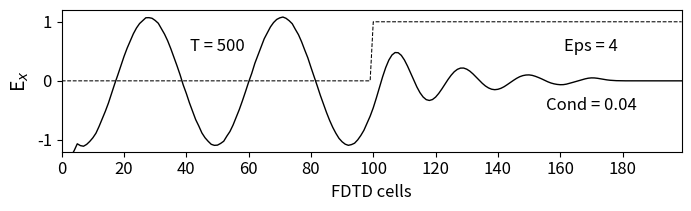

Recreate this plot in Python.
"""
fd1d_2_1.py: 1D FDTD Simulation of a dielectric slab
"""

import numpy as np
from math import pi, sin
from matplotlib import pyplot as plt

#Data
ke = 200
ex = np.zeros(ke)
dx = np.zeros(ke)
ix = np.zeros(ke)
hy = np.zeros(ke)
ddx = 0.01 # Cell size
dt = ddx / 6e8 # Time step size
freq_in = 700e6

#Boundary
boundary_low  = [0, 0]
boundary_high = [0, 0]


# Create Dielectric Profile
epsz = 8.854e-12
epsr = 4
sigma = 0.04
k_start = 100
gax = np.ones(ke)
gbx = np.zeros(ke)
gax[k_start:] = 1 / (epsr + (sigma * dt / epsz))
gbx[k_start:] = sigma * dt / epsz
nsteps = 500


# Main FDTD Loop
for time_step in range(1, nsteps + 1):
    for k in range(1, ke):                                         # Calculate Dx
        dx[k] = dx[k] + 0.5 * (hy[k - 1] - hy[k])
   
    pulse = sin(2 * pi * freq_in * dt * time_step)                 # Put a sinusoidal at the low end
    dx[5] = pulse + dx[5]
   
    for k in range(1, ke):                                         # Calculate the Ex field from Dx
        ex[k] = gax[k] * (dx[k] - ix[k])
        ix[k] = ix[k] + gbx[k] * ex[k]
               
    ex[0] = boundary_low.pop(0)                                    # Absorbing Boundary Conditions
    boundary_low.append(ex[1])
    ex[ke - 1] = boundary_high.pop(0)
    boundary_high.append(ex[ke - 2])
   
    for k in range(ke - 1):                                        # Calculate the Hy field
        hy[k] = hy[k] + 0.5 * (ex[k] - ex[k + 1])
       
# Plot Fig. 1.6 (generated by method described in Sec. 2.1)
plt.rcParams['font.size'] = 12
plt.figure(figsize=(8, 2.25))

plt.plot(ex, color='k', linewidth=1)
plt.ylabel('E$_x$', fontsize='14')
plt.xticks(np.arange(0, 199, step=20))
plt.xlim(0, 199)
plt.yticks(np.arange(-1, 1.2, step=1))
plt.ylim(-1.2, 1.2)
plt.text(50, 0.5, 'T = {}'.format(time_step), horizontalalignment='center')
plt.plot(gbx / gbx[k_start], 'k--', linewidth=0.75)                # Scaled for plotting
plt.text(170, 0.5, 'Eps = {}'.format(epsr),
horizontalalignment='center')
plt.text(170, -0.5, 'Cond = {}'.format(sigma),
horizontalalignment='center')
plt.xlabel('FDTD cells')
plt.subplots_adjust(bottom=0.25, hspace=0.45)
plt.show()
   
   
    
